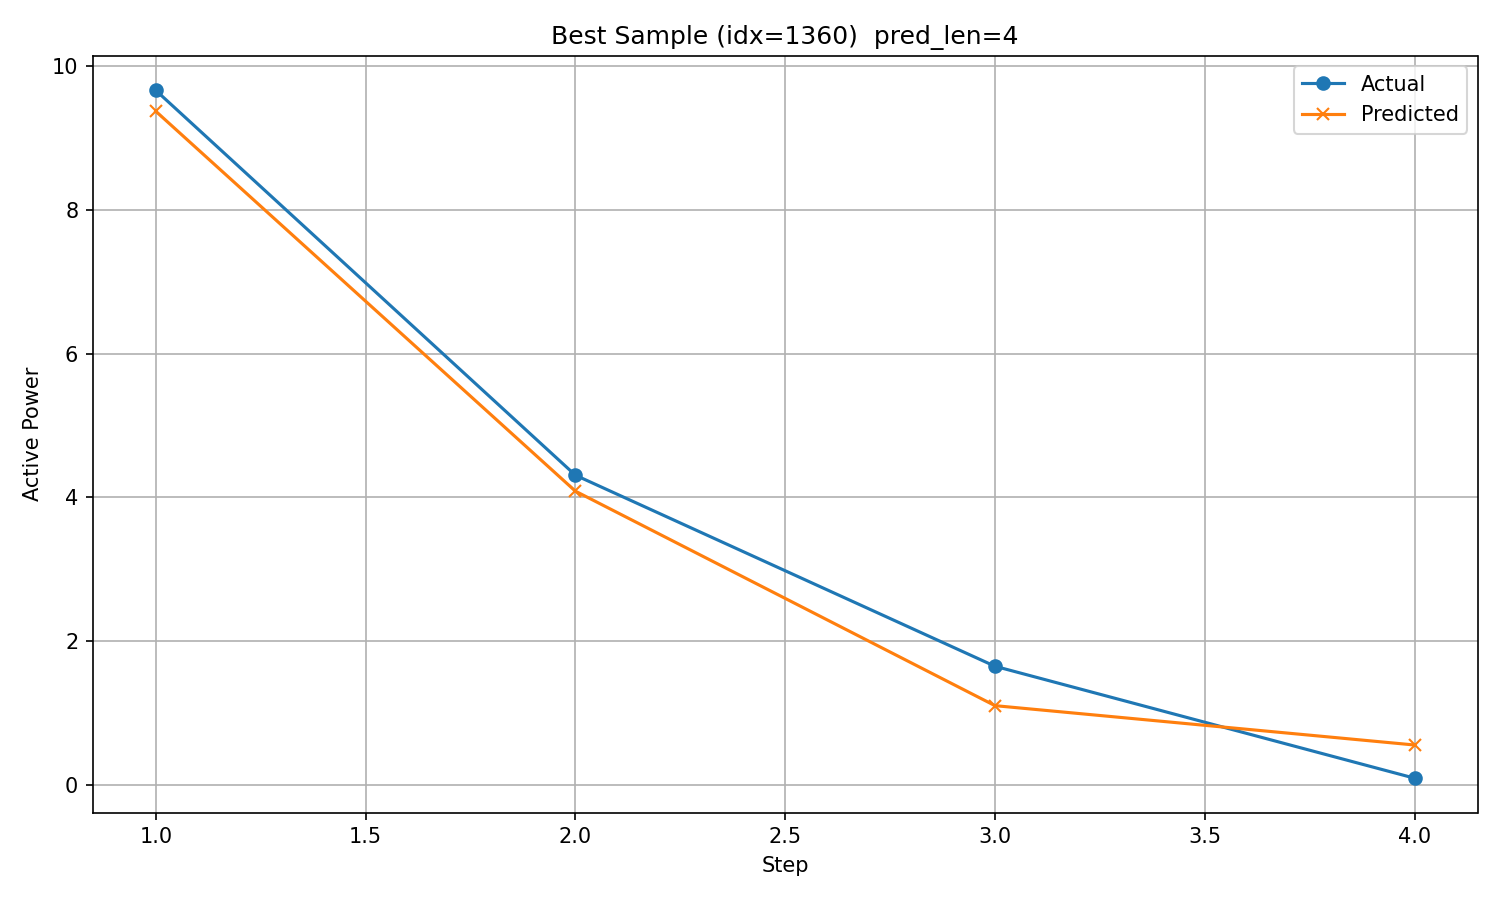

The table this chart was drawn from, first rows:
timestamp, step, actual, predicted
2017/12/15 16:00, 1, 9.658, 9.367
2017/12/15 17:00, 2, 4.309, 4.088
2017/12/15 18:00, 3, 1.654, 1.107
2017/12/15 19:00, 4, 0.0983, 0.5596
